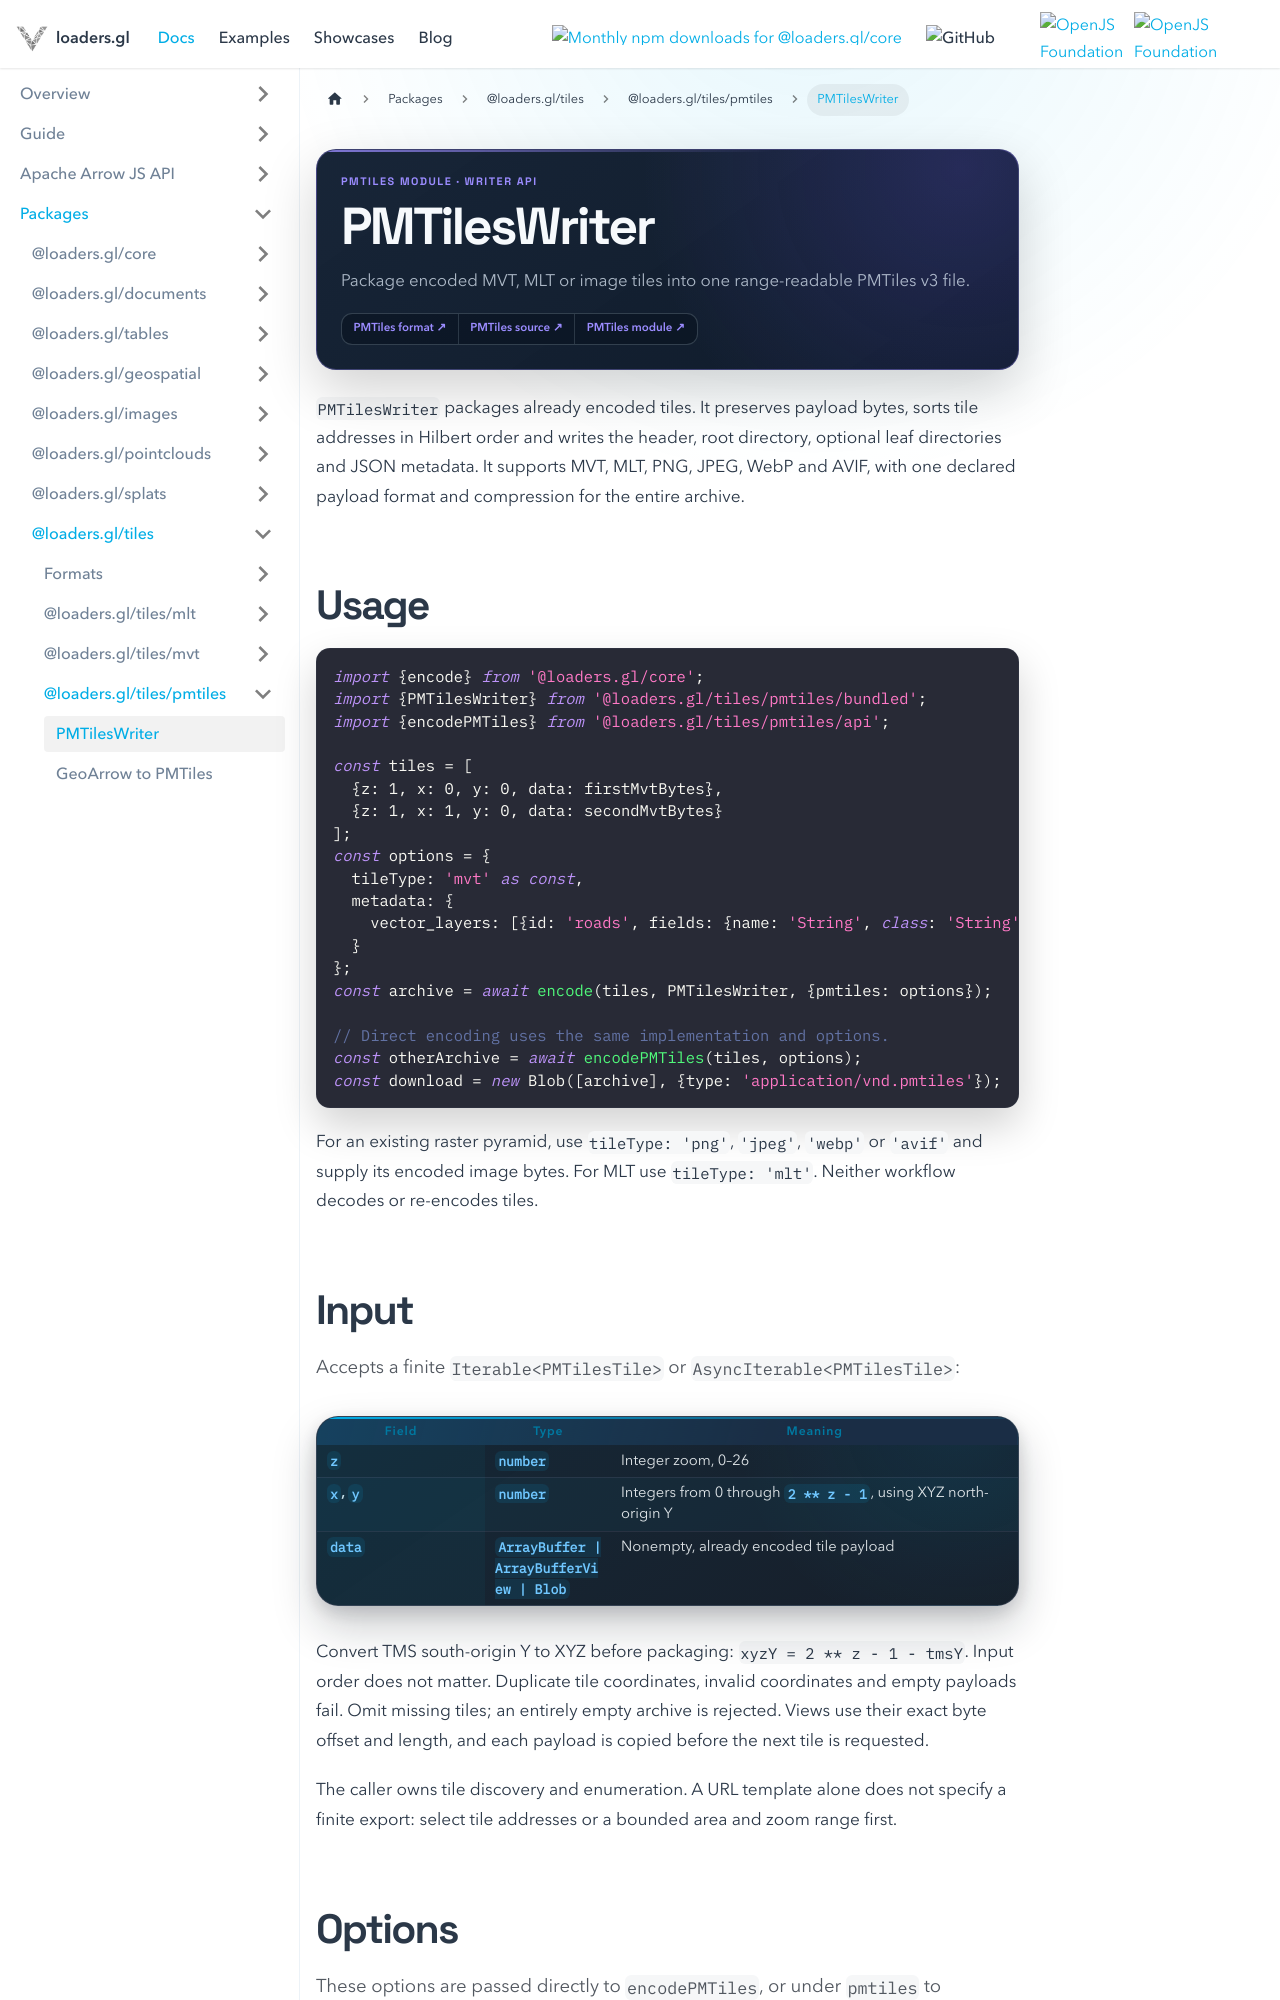

repository: visgl/loaders.gl · page: next/docs/modules/tiles/pmtiles/api-reference/pmtiles-writer.html · generator: docusaurus

---
title: PMTilesWriter
description: Package existing vector or raster tiles into a PMTiles v3 archive.
hide_title: true
page_style: designed
---

import {DocPageHeader} from '@site/src/components/docs/doc-page-header';

<DocPageHeader
  eyebrow="PMTiles module · writer API"
  title="PMTilesWriter"
  description="Package encoded MVT, MLT or image tiles into one range-readable PMTiles v3 file."
  tone="violet"
  meta={['From v5.0', 'PMTiles v3', 'Browser and Node.js']}
  links={[
    {label: 'PMTiles format', to: '/docs/modules/tiles/pmtiles/formats/pmtiles'},
    {label: 'PMTiles source', to: '/docs/modules/tiles/pmtiles/api-reference/pmtiles-source'},
    {label: 'PMTiles module', to: '/docs/modules/tiles/pmtiles'}
  ]}
/>

`PMTilesWriter` packages already encoded tiles. It preserves payload bytes, sorts tile addresses
in Hilbert order and writes the header, root directory, optional leaf directories and JSON metadata.
It supports MVT, MLT, PNG, JPEG, WebP and AVIF, with one declared payload format and compression
for the entire archive.

## Usage

```typescript
import {encode} from '@loaders.gl/core';
import {PMTilesWriter} from '@loaders.gl/tiles/pmtiles/bundled';
import {encodePMTiles} from '@loaders.gl/tiles/pmtiles/api';

const tiles = [
  {z: 1, x: 0, y: 0, data: firstMvtBytes},
  {z: 1, x: 1, y: 0, data: secondMvtBytes}
];
const options = {
  tileType: 'mvt' as const,
  metadata: {
    vector_layers: [{id: 'roads', fields: {name: 'String', class: 'String'}}]
  }
};
const archive = await encode(tiles, PMTilesWriter, {pmtiles: options});

// Direct encoding uses the same implementation and options.
const otherArchive = await encodePMTiles(tiles, options);
const download = new Blob([archive], {type: 'application/vnd.pmtiles'});
```

For an existing raster pyramid, use `tileType: 'png'`, `'jpeg'`, `'webp'` or `'avif'` and supply its
encoded image bytes. For MLT use `tileType: 'mlt'`. Neither workflow decodes or re-encodes tiles.
